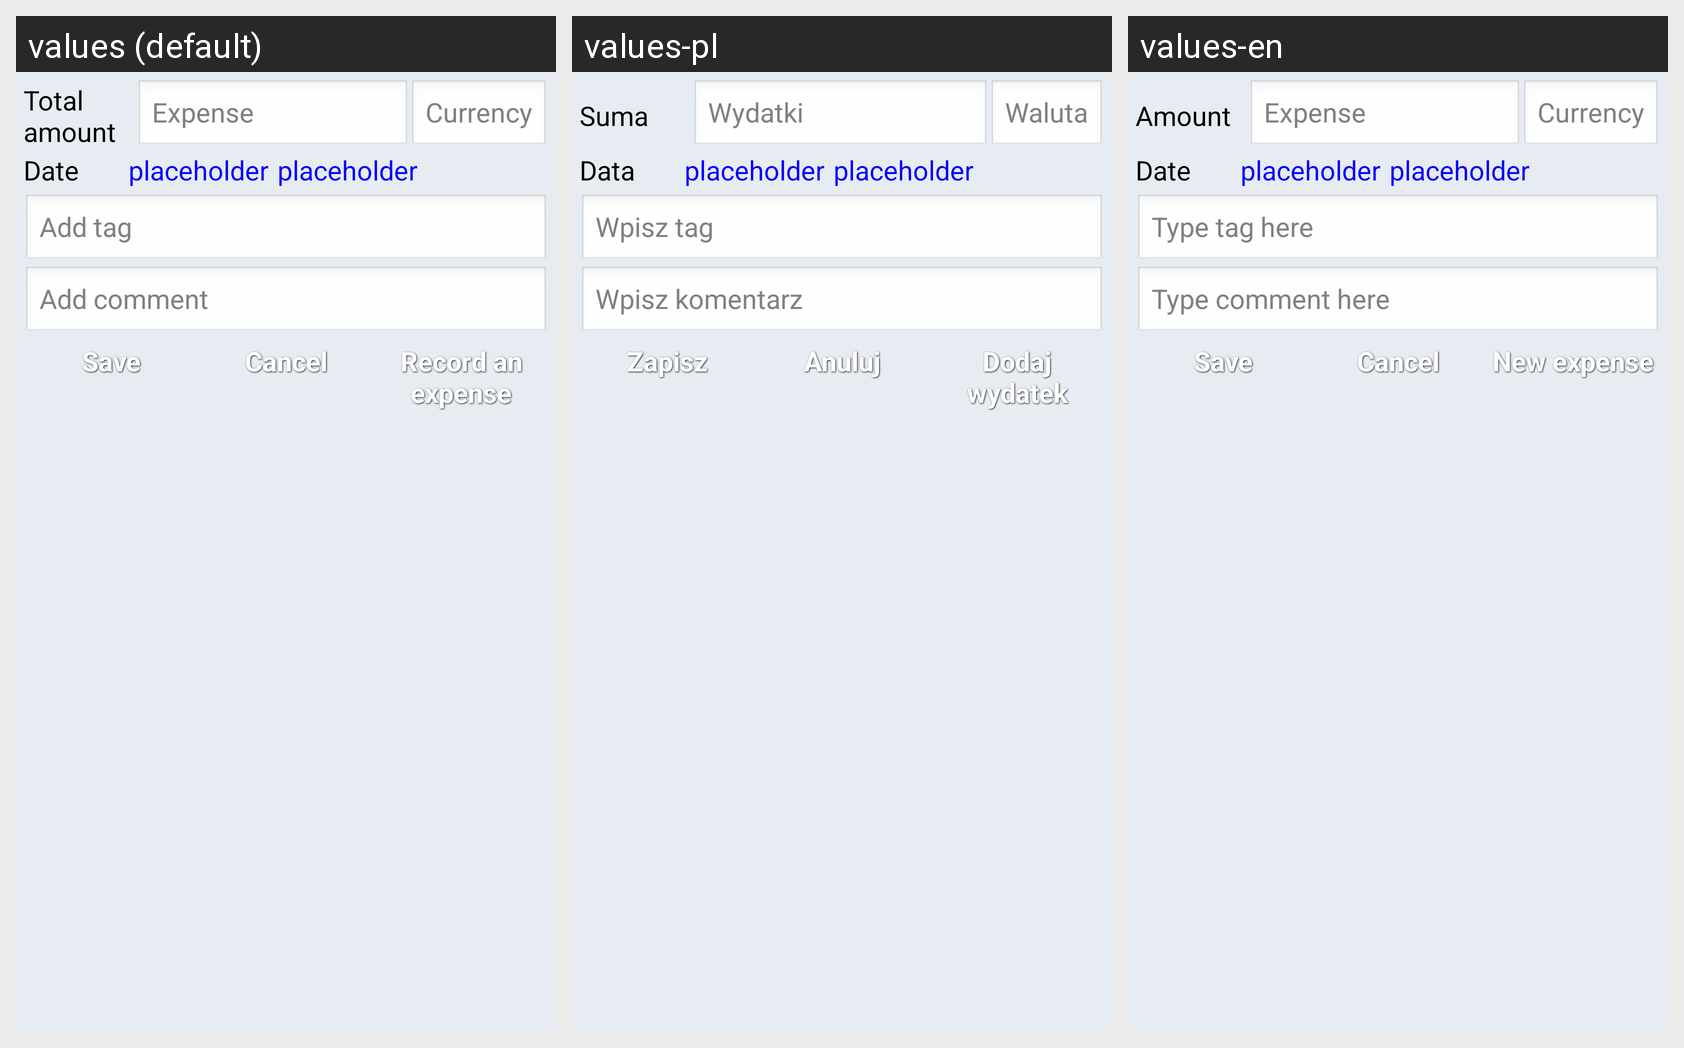

For this localized Android screen grid, give each drawn string resource with its value in every locale shown.
Android screen res/layout/fragment_edit_price.xml rendered under 3 locales, left to right: values (default), values-pl, values-en. Device: Nexus 5 (rendered at 1080×1920; each locale shown at half size, 540×960, under a caption strip naming it); theme AppTheme.
Other locales in the repository, not shown: values-es, values-ru, values-uk.
Strings drawn on this screen, with the default value and each locale's value (text and hints the layout hard-codes, and strings that could not be matched under every locale, appear in the picture but are not listed):

price_label
  values: Total amount
  values-pl: Suma
  values-en: Amount

price_hint
  values: Expense
  values-pl: Wydatki
  values-en: Expense

currency_hint
  values: Currency
  values-pl: Waluta
  values-en: Currency

date_label
  values: Date
  values-pl: Data
  values-en: Date

tv_placeholder
  values: placeholder
  values-pl: placeholder
  values-en: placeholder

tag_hint
  values: Add tag
  values-pl: Wpisz tag
  values-en: Type tag here

comment_hint
  values: Add comment
  values-pl: Wpisz komentarz
  values-en: Type comment here

save_label
  values: Save
  values-pl: Zapisz
  values-en: Save

cancel
  values: Cancel
  values-pl: Anuluj
  values-en: Cancel

new_record_label
  values: Record an expense
  values-pl: Dodaj wydatek
  values-en: New expense
